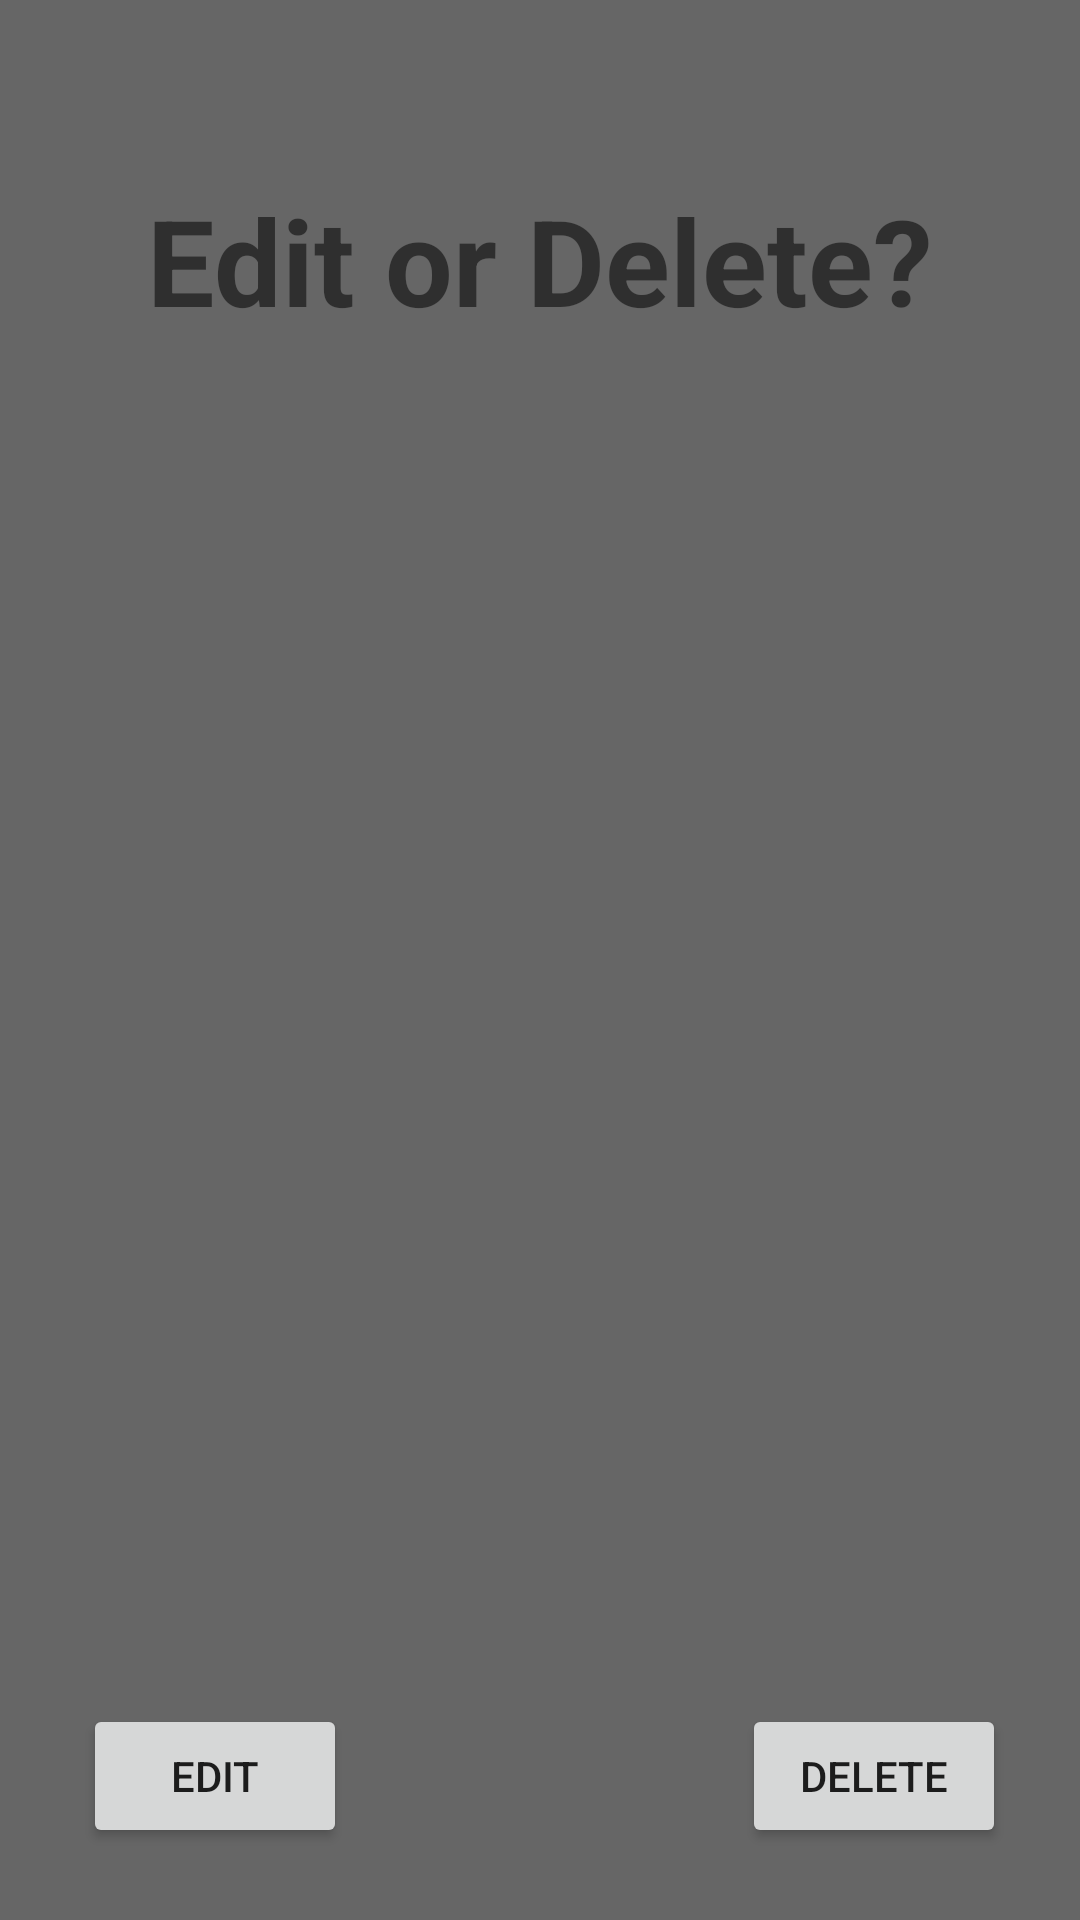

Produce the Android XML layout that renders to this screen, including the resource entries it uses.
<!-- AndroidManifest.xml: application theme Theme.FairCorp -->
<!-- res/layout/dialog_choose.xml -->
<?xml version="1.0" encoding="utf-8"?>
<androidx.constraintlayout.widget.ConstraintLayout xmlns:android="http://schemas.android.com/apk/res/android"
    android:layout_width="match_parent"
    android:layout_height="200dp"
    xmlns:app="http://schemas.android.com/apk/res-auto"
    android:background="#666666">

    <TextView
        android:id="@+id/tvChoose"
        android:layout_width="wrap_content"
        android:layout_height="wrap_content"
        android:layout_marginTop="60dp"
        android:text="Edit or Delete?"
        android:textSize="40sp"
        android:textStyle="bold"
        app:layout_constraintEnd_toEndOf="parent"
        app:layout_constraintStart_toStartOf="parent"
        app:layout_constraintTop_toTopOf="parent" />

    <Button
        android:id="@+id/btnEdit"
        android:layout_width="wrap_content"
        android:layout_height="wrap_content"
        android:layout_marginBottom="24dp"
        android:text="Edit"
        app:layout_constraintBottom_toBottomOf="parent"
        app:layout_constraintEnd_toEndOf="parent"
        app:layout_constraintHorizontal_bias="0.102"
        app:layout_constraintStart_toStartOf="parent" />

    <Button
        android:id="@+id/btnDelete"
        android:layout_width="wrap_content"
        android:layout_height="wrap_content"
        android:layout_marginBottom="24dp"
        android:text="Delete"
        app:layout_constraintBottom_toBottomOf="parent"
        app:layout_constraintEnd_toEndOf="parent"
        app:layout_constraintHorizontal_bias="0.909"
        app:layout_constraintStart_toStartOf="parent" />
</androidx.constraintlayout.widget.ConstraintLayout>
<!-- resources referenced by this layout -->
<resources>
  <style name="Theme.FairCorp" parent="Theme.MaterialComponents.Light">
          
          <item name="colorPrimary">@color/purple_500</item>
          <item name="colorPrimaryVariant">@color/purple_700</item>
          <item name="colorOnPrimary">@color/white</item>
          <item name="colorSecondary">@color/teal_200</item>
          <item name="colorSecondaryVariant">@color/teal_700</item>
          <item name="colorOnSecondary">@color/black</item>
          <item name="android:statusBarColor" tools:targetApi="l">?attr/colorPrimaryVariant</item>
  
      </style>
  <!-- not gathered from this repository: default colours our renderer supplied (Android Studio template values) -->
  <color name="purple_500">#FF6200EE</color>
  <color name="purple_700">#FF3700B3</color>
  <color name="teal_200">#FF03DAC5</color>
  <color name="teal_700">#FF018786</color>
  <color name="black">#FF000000</color>
  <color name="white">#FFFFFFFF</color>
</resources>
